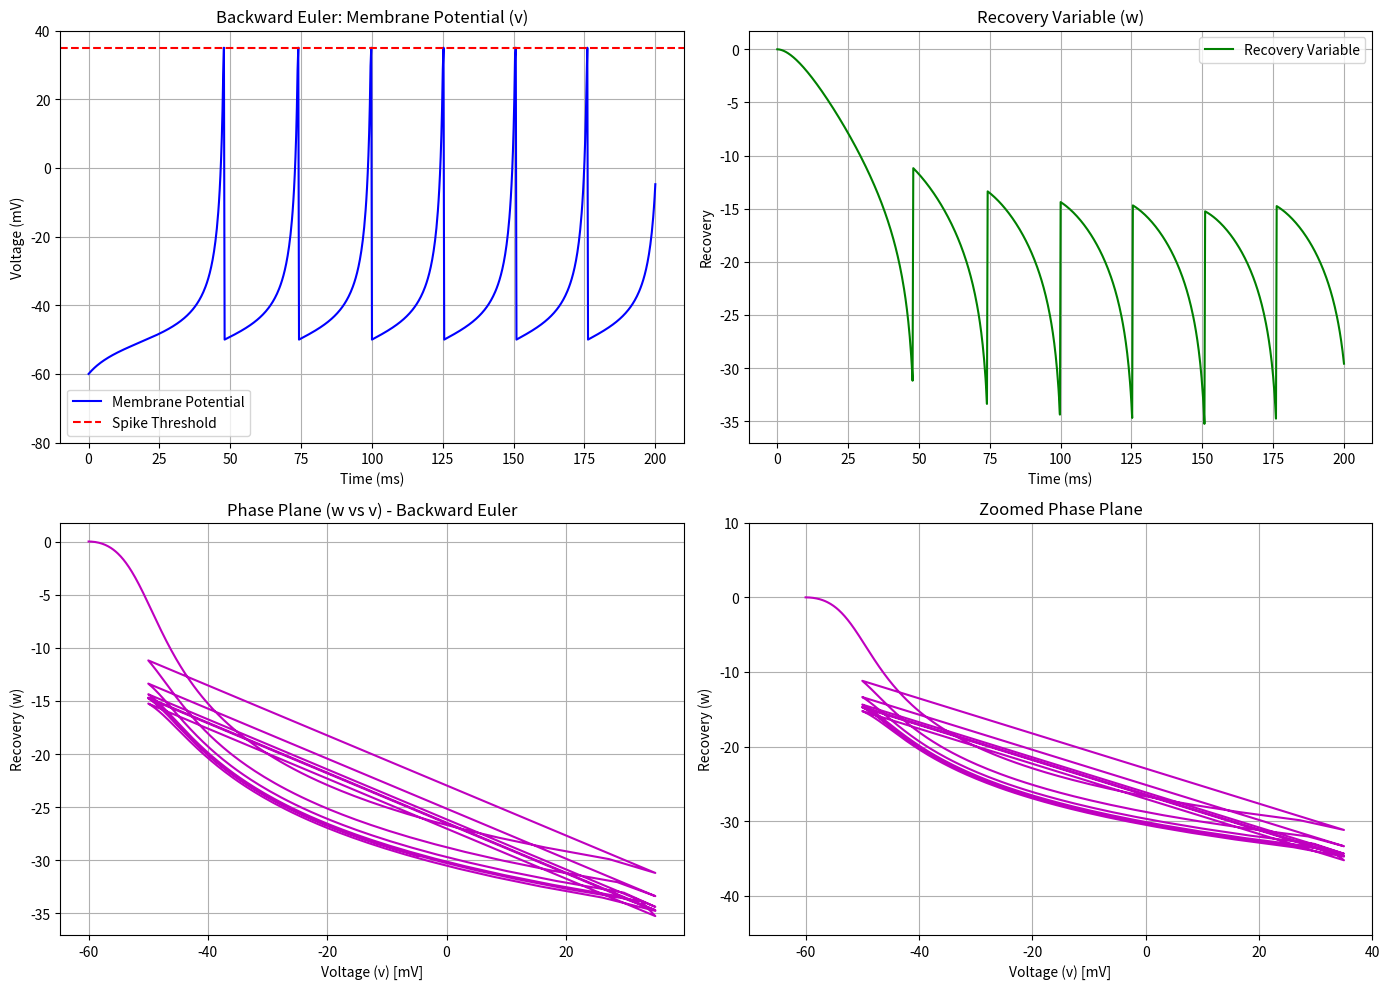

Here is the Python script that generated this plot:
import numpy as np
import matplotlib.pyplot as plt

# information from the refrance
C = 100
vr = -60
vt = -40
k = 0.7
a = 0.03
b = -2
c = -50
d = 20
vpeak = 35
I = 100
#  initial condition
v0 = vr
w0 = 0
T = 200
dt = 0.25  #step (ms)
steps = int(T / dt)  # Number of steps

def neuron_ode(v, w, I):
    dv = (k * (v - vr) * (v - vt) - w + I) / C
    dw = a * (b * (v - vr) - w)
    return dv, dw

def backward_euler():
    v = np.zeros(steps + 1)
    w = np.zeros(steps + 1)
    t = np.arange(0, T + dt, dt)
    v[0] = v0
    w[0] = w0
    iteration_data = []

    for i in range(steps):
        if v[i] >= vpeak:
            v[i] = vpeak
            v[i + 1] = c
            w[i + 1] = w[i] + d
            iteration_data.append({
                'step': i,
                'time': i * dt,
                'v_before': v[i],
                'w_before': w[i],
                'iterations': 0,
                'v_after': v[i + 1],
                'w_after': w[i + 1],
                'message': 'Spike detected - reset values'
            })
            continue
        current_v = v[i]
        current_w = w[i]
        # Forward guess
        dv, dw = neuron_ode(current_v, current_w, I)
        next_v = current_v + dt * dv
        next_w = current_w + dt * dw
        # Newton iteration
        tolerance = 1e-6
        max_iter = 100
        iteration_count = 0
        for _ in range(max_iter):
            iteration_count += 1

            f_v, f_w = neuron_ode(next_v, next_w, I)
            F1 = next_v - current_v - dt * f_v
            F2 = next_w - current_w - dt * f_w
            # Jacobian matrix elements (CORRECTED HERE)
            J11 = 1 - dt * (k * (2 * next_v - vr - vt) / C)
            J12 = -dt * (-1 / C)
            J21 = -dt * (a * b)
            J22 = 1 - dt * (-a)
            # Solve linear system
            det = J11 * J22 - J12 * J21
            if det == 0:
                break

            delta_v = (F2 * J12 - F1 * J22) / det
            delta_w = (F1 * J21 - F2 * J11) / det

            # Update solution
            next_v += delta_v
            next_w += delta_w

            # Check convergence
            if abs(delta_v) < tolerance and abs(delta_w) < tolerance:
                break

        v[i + 1] = next_v
        w[i + 1] = next_w

        iteration_data.append({
            'step': i,
            'time': i * dt,
            'v_before': current_v,
            'w_before': current_w,
            'iterations': iteration_count,
            'v_after': next_v,
            'w_after': next_w,
            'message': 'Normal update'
        })

        if v[i + 1] < -100:
            print(f"Warning: Abnormal voltage detected at t={i * dt} ms: {v[i + 1]} mV")

    return v, w, iteration_data


# Run the simulation
v_be, w_be, iteration_data = backward_euler()

print("Iteration Details:")
print(
    f"{'Step':<6} {'Time':<8} {'Iterations':<10} {'v_before':<10} {'w_before':<10} {'v_after':<10} {'w_after':<10} {'Message':<20}")
for data in iteration_data[:50]:  # Print first 50 steps to avoid too much output
    print(
        f"{data['step']:<6} {data['time']:<8.2f} {data['iterations']:<10} {data['v_before']:<10.4f} {data['w_before']:<10.4f} {data['v_after']:<10.4f} {data['w_after']:<10.4f} {data['message']:<20}")

# Create time vector
time = np.arange(0, T + dt, dt)

plt.figure(figsize=(14, 10))

# Plot membrane potential
plt.subplot(2, 2, 1)
plt.plot(time, v_be, 'b', label='Membrane Potential')
plt.axhline(y=vpeak, color='r', linestyle='--', label='Spike Threshold')
plt.title('Backward Euler: Membrane Potential (v)')
plt.ylabel('Voltage (mV)')
plt.xlabel('Time (ms)')
plt.legend()
plt.grid(True)
plt.ylim(-80, 40)  # Adjust scale to cover -70 to +40

# Plot recovery variable
plt.subplot(2, 2, 2)
plt.plot(time, w_be, 'g', label='Recovery Variable')
plt.title('Recovery Variable (w)')
plt.xlabel('Time (ms)')
plt.ylabel('Recovery')
plt.legend()
plt.grid(True)

# Phase plane plot
plt.subplot(2, 2, 3)
plt.plot(v_be, w_be, 'm')
plt.title('Phase Plane (w vs v) - Backward Euler')
plt.xlabel('Voltage (v) [mV]')
plt.ylabel('Recovery (w)')
plt.grid(True)

# Zoomed phase plane around the area of interest
plt.subplot(2, 2, 4)
plt.plot(v_be, w_be, 'm')
plt.title('Zoomed Phase Plane')
plt.xlabel('Voltage (v) [mV]')
plt.ylabel('Recovery (w)')
plt.xlim(-70, 40)
plt.ylim(min(w_be) - 10, max(w_be) + 10)
plt.grid(True)

plt.tight_layout()
plt.show()

print("\nSummary of Results:")
print(f"Maximum voltage: {max(v_be):.2f} mV")
print(f"Minimum voltage: {min(v_be):.2f} mV")
print(f"Number of spikes: {len([i for i in range(len(v_be)) if v_be[i] == vpeak])}")
